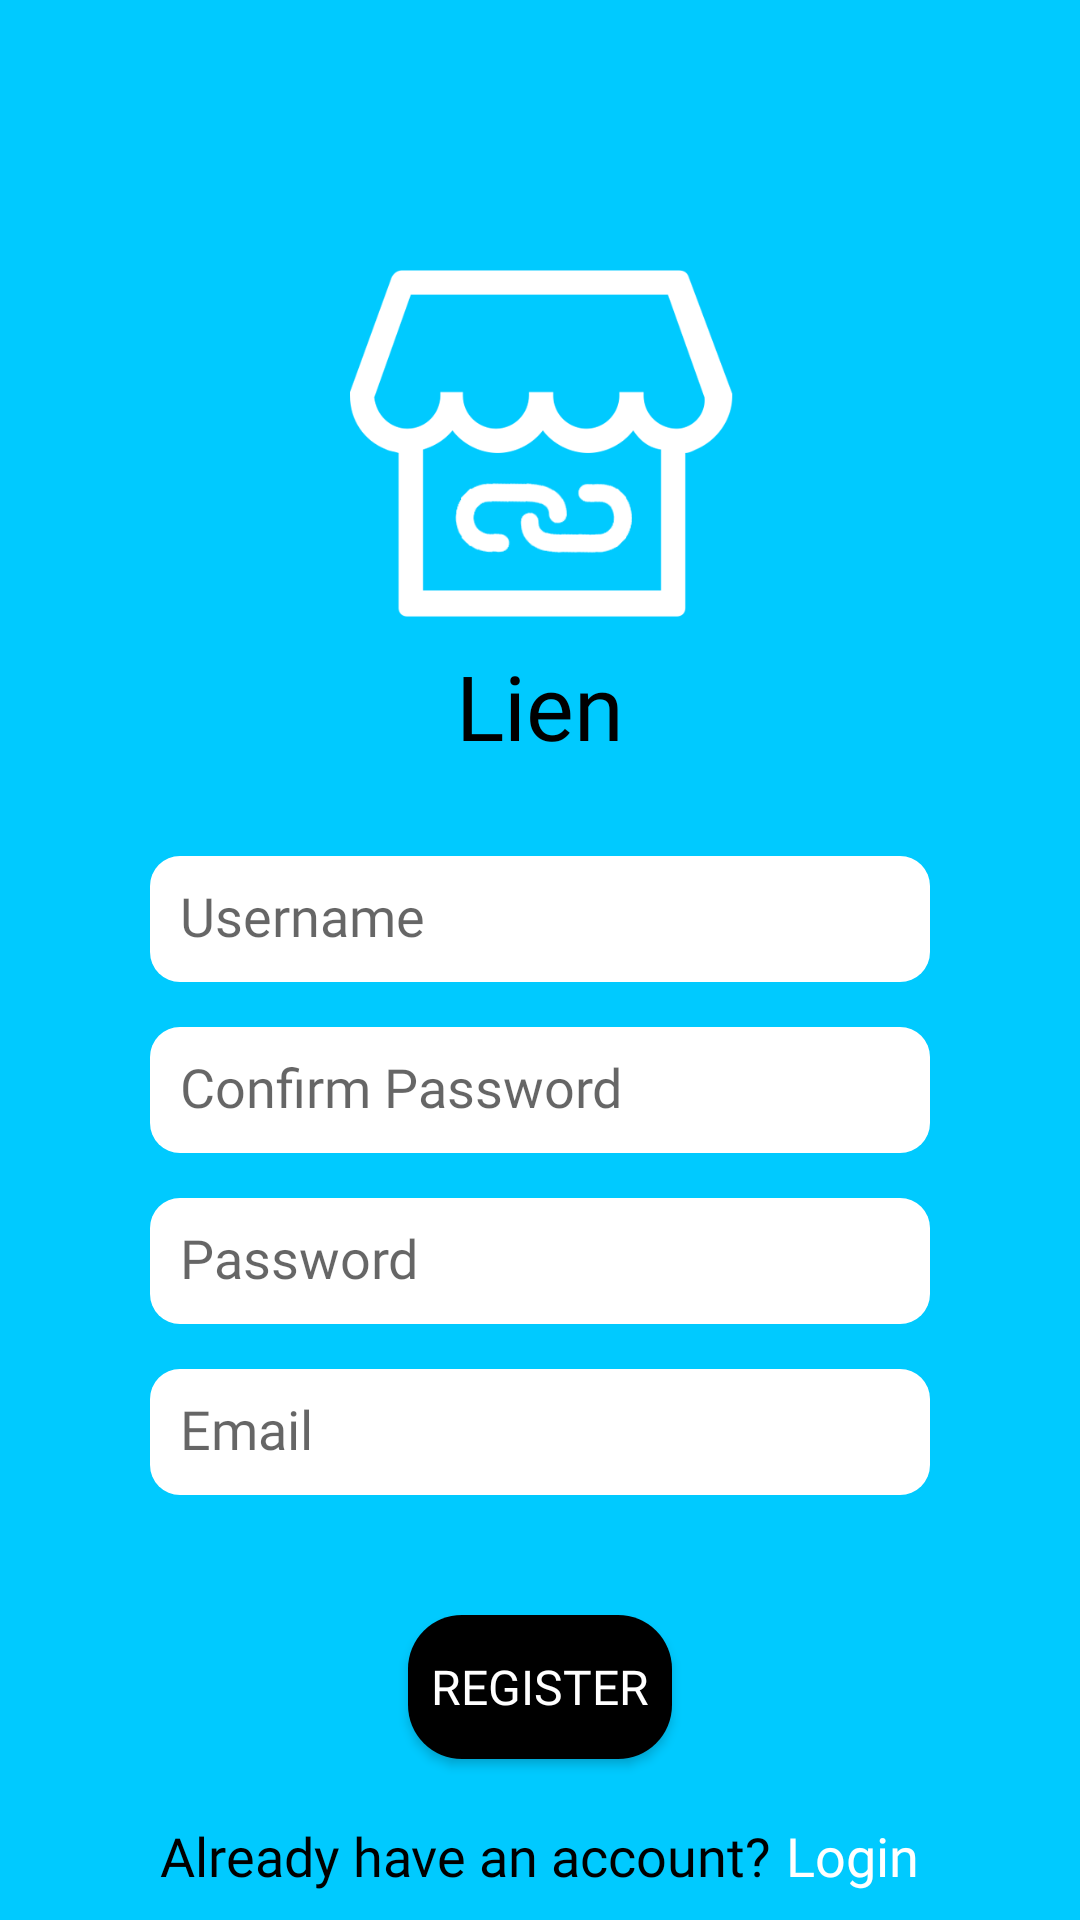

Layout XML and referenced resources for this Android screen:
<!-- AndroidManifest.xml: application theme AppTheme -->
<!-- res/layout/activity_register.xml -->
<?xml version="1.0" encoding="utf-8"?>
<RelativeLayout xmlns:android="http://schemas.android.com/apk/res/android"
    xmlns:tools="http://schemas.android.com/tools"
    android:layout_width="match_parent"
    android:layout_height="match_parent"
    xmlns:app="http://schemas.android.com/apk/res-auto"
    tools:context=".Register"
    android:background="#00CAFF">

    <LinearLayout
        android:layout_width="match_parent"
        android:layout_height="wrap_content"
        android:orientation="vertical">

        <ImageView
            android:id="@+id/logo"
            android:layout_width="165dp"
            android:layout_marginTop="80dp"
            android:layout_gravity="center"
            android:layout_height="135dp"
            android:contentDescription="@string/todo"
            android:src="@drawable/lien_logo" />

    <TextView
        android:id="@+id/lienHeader"
        android:layout_width="match_parent"
        android:layout_height="wrap_content"
        android:gravity="center"
        android:fontFamily="@font/montserrat_bold"
        android:text="@string/lien"
        android:textColor="#000000"
        android:textSize="30sp" />

        <LinearLayout
            android:layout_width="match_parent"
            android:layout_height="wrap_content"
            android:weightSum="4"
            android:orientation="vertical">

            <EditText
                android:id="@+id/userProfileName"
                android:layout_weight="1"
                android:layout_marginTop="30dp"
                android:layout_gravity="center"
                android:layout_width="260dp"
                android:layout_height="42dp"
                android:autofillHints=""
                android:background="@drawable/round_rect_shape"
                android:ems="10"
                android:fontFamily="@font/montserrat"
                android:hint="@string/username"
                android:inputType="textPersonName"
                android:padding="10dp"
                android:textColor="#000000" />

            <EditText
                android:id="@+id/confirmPass"
                android:layout_marginTop="15dp"
                android:layout_weight="1"
                android:layout_gravity="center"
                android:layout_width="260dp"
                android:layout_height="42dp"
                android:background="@drawable/round_rect_shape"
                android:ems="10"
                android:fontFamily="@font/montserrat"
                android:hint="@string/confirm_password"
                android:inputType="textPassword"
                android:padding="10dp"
                android:autofillHints="" />

            <EditText
                android:id="@+id/password"
                android:layout_width="260dp"
                android:layout_height="42dp"
                android:layout_gravity="center"
                android:layout_marginTop="15dp"
                android:layout_weight="1"
                android:autofillHints=""
                android:background="@drawable/round_rect_shape"
                android:ems="10"
                android:fontFamily="@font/montserrat"
                android:hint="@string/password"
                android:inputType="textPassword"
                android:padding="10dp"
                android:textColor="#000000" />


            <EditText
                android:id="@+id/userEmail"
                android:layout_width="260dp"
                android:layout_height="42dp"
                android:layout_marginTop="15dp"
                android:layout_weight="1"
                android:layout_gravity="center"
                android:autofillHints=""
                android:background="@drawable/round_rect_shape"
                android:ems="10"
                android:fontFamily="@font/montserrat"
                android:hint="@string/email"
                android:inputType="textEmailAddress"
                android:layout_marginBottom="10dp"
                android:padding="10dp" />

        </LinearLayout>

            <Button
                android:id="@+id/registerButton"
                android:layout_width="wrap_content"
                android:layout_height="wrap_content"
                android:layout_marginTop="30dp"
                android:layout_gravity="center"
                android:background="@drawable/round_black_rect"
                app:backgroundTint="#000000"
                android:fontFamily="@font/montserrat"
                android:text="@string/register"
                android:textColor="#FFFFFF"
                android:textSize="16sp" />

        <LinearLayout
            android:layout_width="match_parent"
            android:layout_height="wrap_content"
            android:layout_marginTop="20dp"
            android:gravity="center"
            android:orientation="horizontal">

            <TextView
                android:id="@+id/extraText"
                android:layout_width="wrap_content"
                android:layout_height="wrap_content"
                android:fontFamily="@font/montserrat"
                android:layout_gravity="center"
                android:text="@string/already_have_an_account"
                android:textColor="#000000"
                android:textSize="18sp" />

            <TextView
                android:id="@+id/loginText"
                android:layout_width="wrap_content"
                android:layout_height="wrap_content"
                android:clickable="true"
                android:paddingStart="5dp"
                android:fontFamily="@font/montserrat"
                android:text="@string/login"
                android:textColor="#FFFFFF"
                android:textSize="18sp"
                android:focusable="true" />

        </LinearLayout>

    </LinearLayout>


</RelativeLayout>
<!-- resources referenced by this layout -->
<resources>
  <!-- drawable lien_logo: png bitmap (drawable, 19081 bytes) -->
  <!-- drawable round_black_rect (drawable) -->
  <?xml version="1.0" encoding="utf-8"?>
  <shape xmlns:android="http://schemas.android.com/apk/res/android" android:shape="rectangle" >
  
      <solid android:color="#000" />
      <corners android:radius="18dp" />
  
  </shape>
  <!-- drawable round_rect_shape (drawable) -->
  <?xml version="1.0" encoding="utf-8"?>
  <shape xmlns:android="http://schemas.android.com/apk/res/android" android:shape="rectangle" >
  
      <solid android:color="#ffff" />
      <corners android:radius="10dp" />
  
  
  </shape>
  <string name="already_have_an_account">Already have an account?</string>
  <string name="confirm_password">Confirm Password</string>
  <string name="email">Email</string>
  <string name="lien">Lien</string>
  <string name="login">Login</string>
  <string name="password">Password</string>
  <string name="register">Register</string>
  <string name="todo">TODO</string>
  <string name="username">Username</string>
  <style name="AppTheme" parent="Theme.MaterialComponents.Light.NoActionBar">
          
          <item name="colorPrimary">@color/colorPrimary</item>
          <item name="colorPrimaryDark">@color/colorPrimaryDark</item>
          <item name="colorAccent">@color/colorAccent</item>
      </style>
  <color name="colorPrimary">#6200EE</color>
  <color name="colorPrimaryDark">#000000</color>
  <color name="colorAccent">#03DAC5</color>
</resources>
